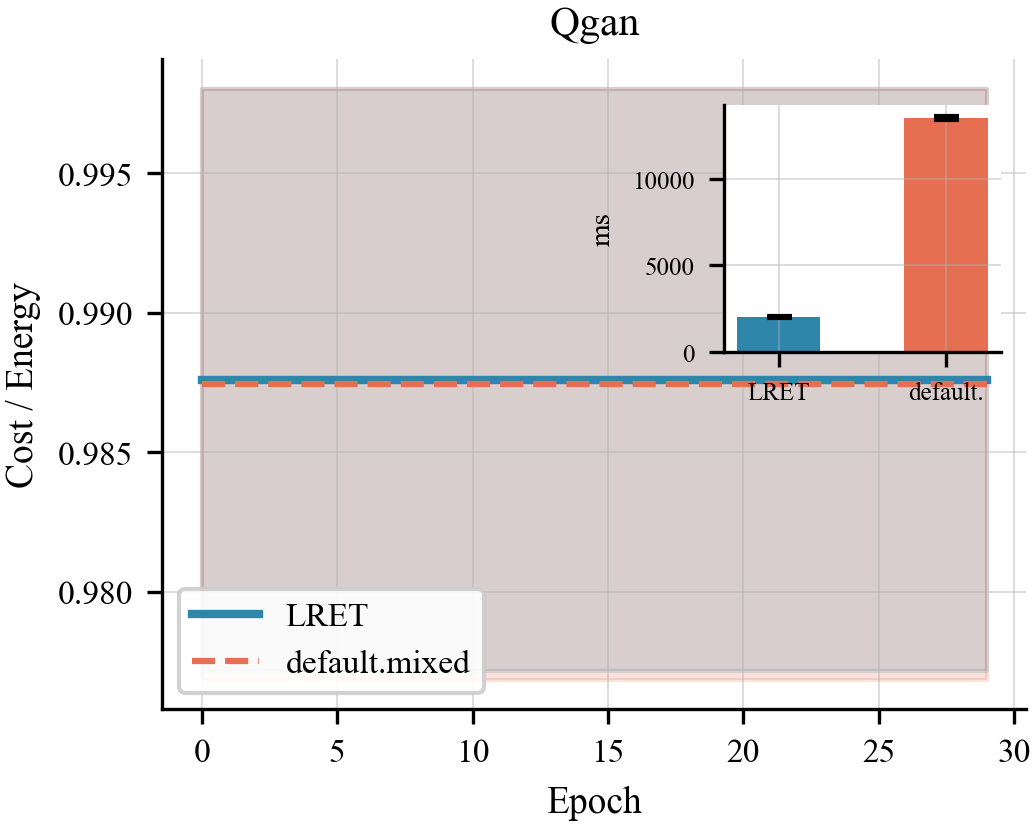

The data file committed next to this chart (first rows):
algo, epoch, lret_t0, lret_t1, comp_t0, comp_t1
qgan, 0, 0.998, 0.9772, 0.998, 0.9768
qgan, 1, 0.998, 0.9772, 0.998, 0.9768
qgan, 2, 0.998, 0.9772, 0.998, 0.9768
qgan, 3, 0.998, 0.9772, 0.998, 0.9768
qgan, 4, 0.998, 0.9772, 0.998, 0.9768
qgan, 5, 0.998, 0.9772, 0.998, 0.9768
qgan, 6, 0.998, 0.9772, 0.998, 0.9768
qgan, 7, 0.998, 0.9772, 0.998, 0.9768
qgan, 8, 0.998, 0.9772, 0.998, 0.9768
qgan, 9, 0.998, 0.9772, 0.998, 0.9768
qgan, 10, 0.998, 0.9772, 0.998, 0.9768
qgan, 11, 0.998, 0.9772, 0.998, 0.9768
qgan, 12, 0.998, 0.9772, 0.998, 0.9768
qgan, 13, 0.998, 0.9772, 0.998, 0.9768
qgan, 14, 0.998, 0.9772, 0.998, 0.9768
qgan, 15, 0.998, 0.9772, 0.998, 0.9768
qgan, 16, 0.998, 0.9772, 0.998, 0.9768
qgan, 17, 0.998, 0.9772, 0.998, 0.9768
qgan, 18, 0.998, 0.9772, 0.998, 0.9768
qgan, 19, 0.998, 0.9772, 0.998, 0.9768
qgan, 20, 0.998, 0.9772, 0.998, 0.9768
qgan, 21, 0.998, 0.9772, 0.998, 0.9768
qgan, 22, 0.998, 0.9772, 0.998, 0.9768
qgan, 23, 0.998, 0.9772, 0.998, 0.9768
qgan, 24, 0.998, 0.9772, 0.998, 0.9768
qgan, 25, 0.998, 0.9772, 0.998, 0.9768
qgan, 26, 0.998, 0.9772, 0.998, 0.9768
qgan, 27, 0.998, 0.9772, 0.998, 0.9768
qgan, 28, 0.998, 0.9772, 0.998, 0.9768
qgan, 29, 0.998, 0.9772, 0.998, 0.9768
